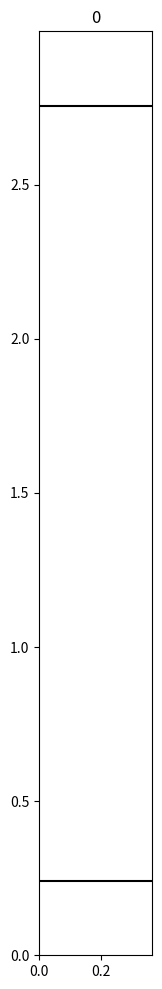

Source code (Python):
import numpy as np
from matplotlib import pyplot as plt
from matplotlib.animation import FuncAnimation
from scipy.stats import qmc

num_points = 2000
tol = 0.001

class LHSSampler:

    def __init__(self, num_points):
        self.num_points = num_points
        self.batch_id = 0
        self.sample_id = 0

        self.sampler = qmc.LatinHypercube(d=2)
        self.data = self.sampler.random(self.num_points)
    
    def NextSample(self):
        if self.sample_id < self.num_points:
            sample = self.data[self.sample_id]
            self.sample_id += 1
            return np.array([sample])

        else:
            self.batch_id += 1
            print ("Generating batch", self.batch_id)
            self.data = self.sampler.random(self.num_points)
            self.sample_id = 0
            return self.NextSample()


lhs_sampler = LHSSampler(num_points)
np.random.seed(4321)

def GetSample(a, b, old_samples, exclusion_radius=0.03):
    while True:
        #sample = np.random.random_sample(size=(1,2))
        sample = lhs_sampler.NextSample()
        sample = a + (b - a) * sample

        distance_to_other_samples = np.linalg.norm(sample - old_samples, axis=1)

        #print(f"{sample=}")
        #print(f"{old_samples=}")
        #print(f"{distance_to_other_samples=}")

        if np.all(distance_to_other_samples > exclusion_radius):
            return sample


x_bounds = (0.0 + tol, 0.3683 - tol)
y_start = 0.0127 + 0.2292
y_bounds = (y_start + tol, y_start + 2.5146 - tol)

a = np.array([[x_bounds[0], y_bounds[0]]])
b = np.array([[x_bounds[1], y_bounds[1]]])


fig, ax = plt.subplots(figsize=(4,12))
ax.set_aspect('equal')
plt.xlim(0, x_bounds[1])
plt.ylim(0, y_bounds[1] + y_start)
plt.hlines(y=[y_start, y_bounds[1]], xmin=[0, 0], xmax=[x_bounds[1], x_bounds[1]], color="k")

xdata, ydata = [], []
ln, = plt.plot([], [], 'x', ms=2)
title = plt.title("0")

def update(frame):
    samples = np.hstack([xdata, ydata]).reshape((-1,2))
    sample = GetSample(a, b, samples)
    xdata.append(sample[0,0])
    ydata.append(sample[0,1])
    ln.set_data(xdata, ydata)
    title.set_text(len(xdata))
    return ln,

ani = FuncAnimation(fig, update, frames=num_points-1, interval=1, blit=False, repeat=False)

plt.show()

parsed_func = "expression = 'if("
for x, y in zip(xdata, ydata):
    conditional = f"((abs(x - {x:.5f}) < {tol}) & (abs(y - {y:.5f}) < {tol}))"
    parsed_func += conditional + " | "

parsed_func = parsed_func[:-3] + ", Q, 0)'"

print(parsed_func)

print(len(xdata), len(ydata))